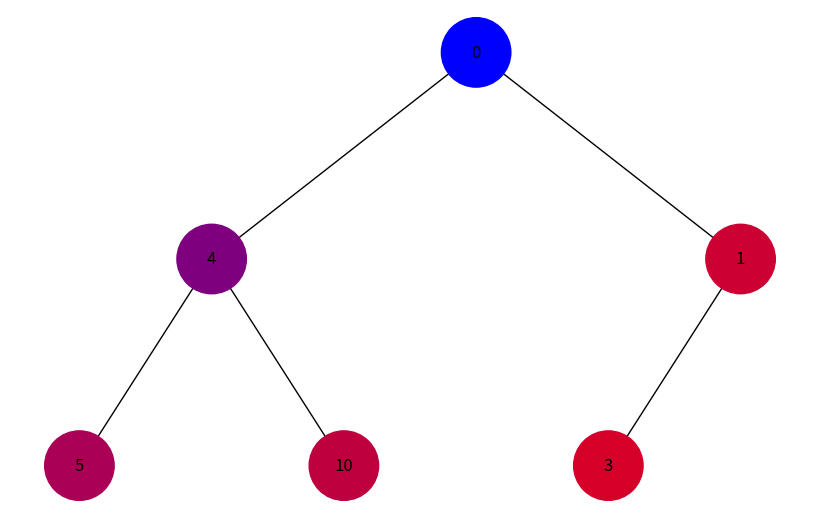
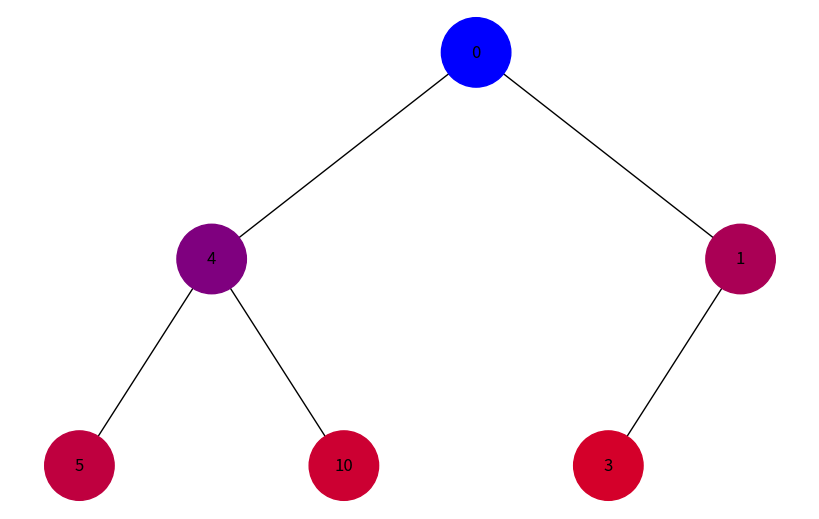

Python code for these plots, in order:
import uuid
import networkx as nx
import matplotlib.pyplot as plt
from collections import deque

class Node:
    def __init__(self, key):
        self.left = None
        self.right = None
        self.val = key
        self.id = str(uuid.uuid4())  # Унікальний ідентифікатор для кожного вузла

def add_edges(graph, node, pos, x=0, y=0, layer=1):
    if node is not None:
        graph.add_node(node.id, label=node.val)  # Використання id та збереження значення вузла
        if node.left:
            graph.add_edge(node.id, node.left.id)
            l = x - 1 / 2 ** layer
            pos[node.left.id] = (l, y - 1)
            l = add_edges(graph, node.left, pos, x=l, y=y - 1, layer=layer + 1)
        if node.right:
            graph.add_edge(node.id, node.right.id)
            r = x + 1 / 2 ** layer
            pos[node.right.id] = (r, y - 1)
            r = add_edges(graph, node.right, pos, x=r, y=y - 1, layer=layer + 1)
    return graph

def draw_tree(tree_root, colors, labels):
    tree = nx.DiGraph()
    pos = {tree_root.id: (0, 0)}
    tree = add_edges(tree, tree_root, pos)

    node_colors = [colors.get(node[0], '#ffffff') for node in tree.nodes(data=True)]
    labels = {node[0]: node[1]['label'] for node in tree.nodes(data=True)}  # Використовуйте значення вузла для міток

    plt.figure(figsize=(8, 5))
    nx.draw(tree, pos=pos, labels=labels, arrows=False, node_size=2500, node_color=node_colors)
    plt.show()

def generate_color(index, total):
    # Генерує кольори від темного до світлого
    r = int(255 * index / total)
    g = int(0)
    b = int(255 * (1 - index / total))
    return '#%02X%02X%02X' % (r, g, b)

def visualize_dfs(tree_root):
    stack = [tree_root]
    visited = set()
    colors = {}
    index = 0

    while stack:
        node = stack.pop()
        if node not in visited:
            visited.add(node)
            colors[node.id] = generate_color(index, len(visited))
            index += 1
            if node.right:
                stack.append(node.right)
            if node.left:
                stack.append(node.left)
    
    draw_tree(tree_root, colors, labels={node.id: node.val for node in visited})

def visualize_bfs(tree_root):
    queue = deque([tree_root])
    visited = set()
    colors = {}
    index = 0

    while queue:
        node = queue.popleft()
        if node not in visited:
            visited.add(node)
            colors[node.id] = generate_color(index, len(visited))
            index += 1
            if node.left:
                queue.append(node.left)
            if node.right:
                queue.append(node.right)

    draw_tree(tree_root, colors, labels={node.id: node.val for node in visited})

# Створення дерева
root = Node(0)
root.left = Node(4)
root.left.left = Node(5)
root.left.right = Node(10)
root.right = Node(1)
root.right.left = Node(3)

# Відображення обходу в глибину
print("DFS Visualization:")
visualize_dfs(root)

# Відображення обходу в ширину
print("BFS Visualization:")
visualize_bfs(root)
